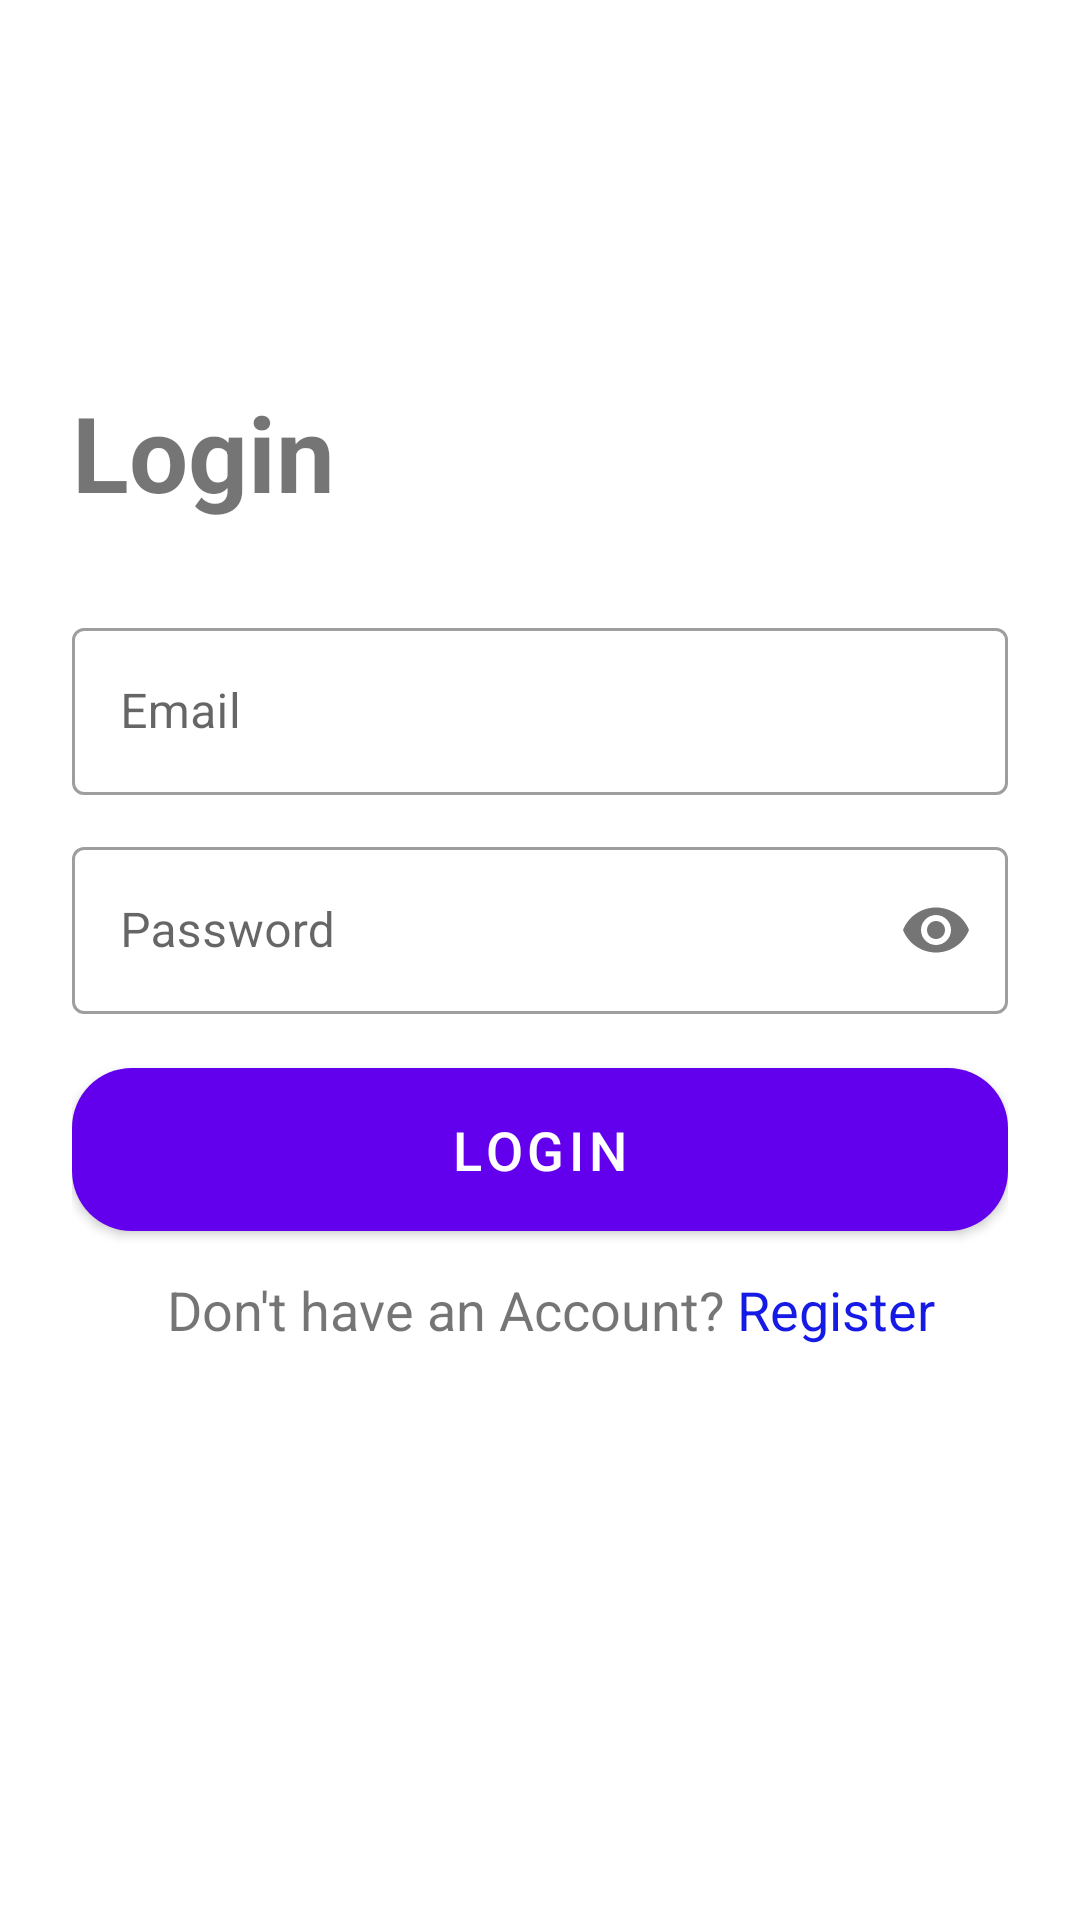

Here is an Android app screen rendered from its layout file. Give the layout XML and the strings, colors and styles it references.
<!-- AndroidManifest.xml: application theme Theme.ChatApp -->
<!-- res/layout/fragment_sign_in.xml -->
<?xml version="1.0" encoding="utf-8"?>
<ScrollView xmlns:android="http://schemas.android.com/apk/res/android"
    xmlns:tools="http://schemas.android.com/tools"
    android:layout_width="match_parent"
    android:layout_height="match_parent"
    xmlns:app="http://schemas.android.com/apk/res-auto"
    android:fillViewport="true"
    tools:context=".signOptions.SignIn">

    <androidx.constraintlayout.widget.ConstraintLayout
        android:layout_width="match_parent"
        android:layout_height="wrap_content"
        android:padding="24dp">

        <TextView
            android:layout_width="wrap_content"
            android:layout_height="wrap_content"
            android:text="@string/welcome"
            android:textSize="35sp"
            android:textStyle="bold"
            android:layout_marginBottom="30dp"
            app:layout_constraintBottom_toTopOf="@+id/loginEmailLayout"
            app:layout_constraintStart_toStartOf="parent" />

        <com.google.android.material.textfield.TextInputLayout
            android:id="@+id/loginEmailLayout"
            style="@style/Widget.MaterialComponents.TextInputLayout.OutlinedBox"
            android:layout_width="match_parent"
            android:layout_height="wrap_content"
            android:layout_marginTop="180dp"
            android:hint="@string/email"
            app:layout_constraintEnd_toEndOf="parent"
            app:layout_constraintStart_toStartOf="parent"
            app:layout_constraintTop_toTopOf="parent">

            <com.google.android.material.textfield.TextInputEditText
                android:id="@+id/loginEmail"
                android:layout_width="match_parent"
                android:layout_height="wrap_content"
                android:inputType="textEmailAddress"/>

        </com.google.android.material.textfield.TextInputLayout>
         <com.google.android.material.textfield.TextInputLayout
             android:id="@+id/loginPasswordLayout"
             style="@style/Widget.MaterialComponents.TextInputLayout.OutlinedBox"
             android:layout_width="match_parent"
             android:layout_height="wrap_content"
             android:layout_marginTop="12dp"
             android:hint="@string/password"
             app:layout_constraintEnd_toEndOf="parent"
             app:layout_constraintStart_toStartOf="parent"
             app:layout_constraintTop_toBottomOf="@id/loginEmailLayout"
             app:passwordToggleEnabled="true">
              <com.google.android.material.textfield.TextInputEditText
                  android:id="@+id/loginPassword"
                  android:layout_width="match_parent"
                  android:layout_height="wrap_content"
                  android:inputType="textPassword" />
          </com.google.android.material.textfield.TextInputLayout>
         <com.google.android.material.button.MaterialButton
             android:id="@+id/signInBtn"
             android:layout_width="match_parent"
             android:layout_height="wrap_content"
             android:layout_marginTop="12dp"
             android:padding="15dp"
             android:text="@string/sign_in"
             android:textSize="18sp"
             app:cornerRadius="20dp"
             app:layout_constraintEnd_toEndOf="parent"
             app:layout_constraintStart_toStartOf="parent"
             app:layout_constraintTop_toBottomOf="@id/loginPasswordLayout" />

         <TextView
             android:id="@+id/noHaveAnAccount"
             android:layout_width="wrap_content"
             android:layout_height="wrap_content"
             android:layout_marginTop="8dp"
             android:text="@string/don_t_have_an_account"
             android:textSize="18sp"
             android:layout_marginBottom="16dp"
             app:layout_constraintEnd_toEndOf="@+id/signInBtn"
             app:layout_constraintHorizontal_bias="0.25"
             app:layout_constraintStart_toStartOf="parent"
             app:layout_constraintTop_toBottomOf="@id/signInBtn" />

        <TextView
            android:id="@+id/signUp"
            android:layout_width="wrap_content"
            android:layout_height="wrap_content"
            android:layout_marginTop="8dp"
            android:text="@string/sign_up"
            android:textColor="#151AE4"
            android:textSize="18sp"
            android:layout_marginBottom="16dp"
            app:layout_constraintEnd_toEndOf="parent"
            app:layout_constraintHorizontal_bias="0.14"
            app:layout_constraintStart_toEndOf="@+id/noHaveAnAccount"
            app:layout_constraintTop_toBottomOf="@id/signInBtn" />

    </androidx.constraintlayout.widget.ConstraintLayout>

</ScrollView>
<!-- resources referenced by this layout -->
<resources>
  <string name="don_t_have_an_account">Don\'t have an Account?</string>
  <string name="email">Email</string>
  <string name="password">Password</string>
  <string name="sign_in">Login</string>
  <string name="sign_up">Register</string>
  <string name="welcome">Login</string>
  <style name="Theme.ChatApp" parent="Theme.MaterialComponents.DayNight.DarkActionBar">
          
          <item name="colorPrimary">@color/purple_500</item>
          <item name="colorPrimaryVariant">@color/purple_700</item>
          <item name="colorOnPrimary">@color/white</item>
          
          <item name="colorSecondary">@color/teal_200</item>
          <item name="colorSecondaryVariant">@color/teal_700</item>
          <item name="colorOnSecondary">@color/black</item>
          
          <item name="android:statusBarColor">?attr/colorPrimaryVariant</item>
          
      </style>
  <!-- not gathered from this repository: default colours our renderer supplied (Android Studio template values) -->
  <color name="purple_500">#FF6200EE</color>
  <color name="purple_700">#FF3700B3</color>
  <color name="teal_200">#FF03DAC5</color>
  <color name="teal_700">#FF018786</color>
  <color name="black">#FF000000</color>
  <color name="white">#FFFFFFFF</color>
</resources>
